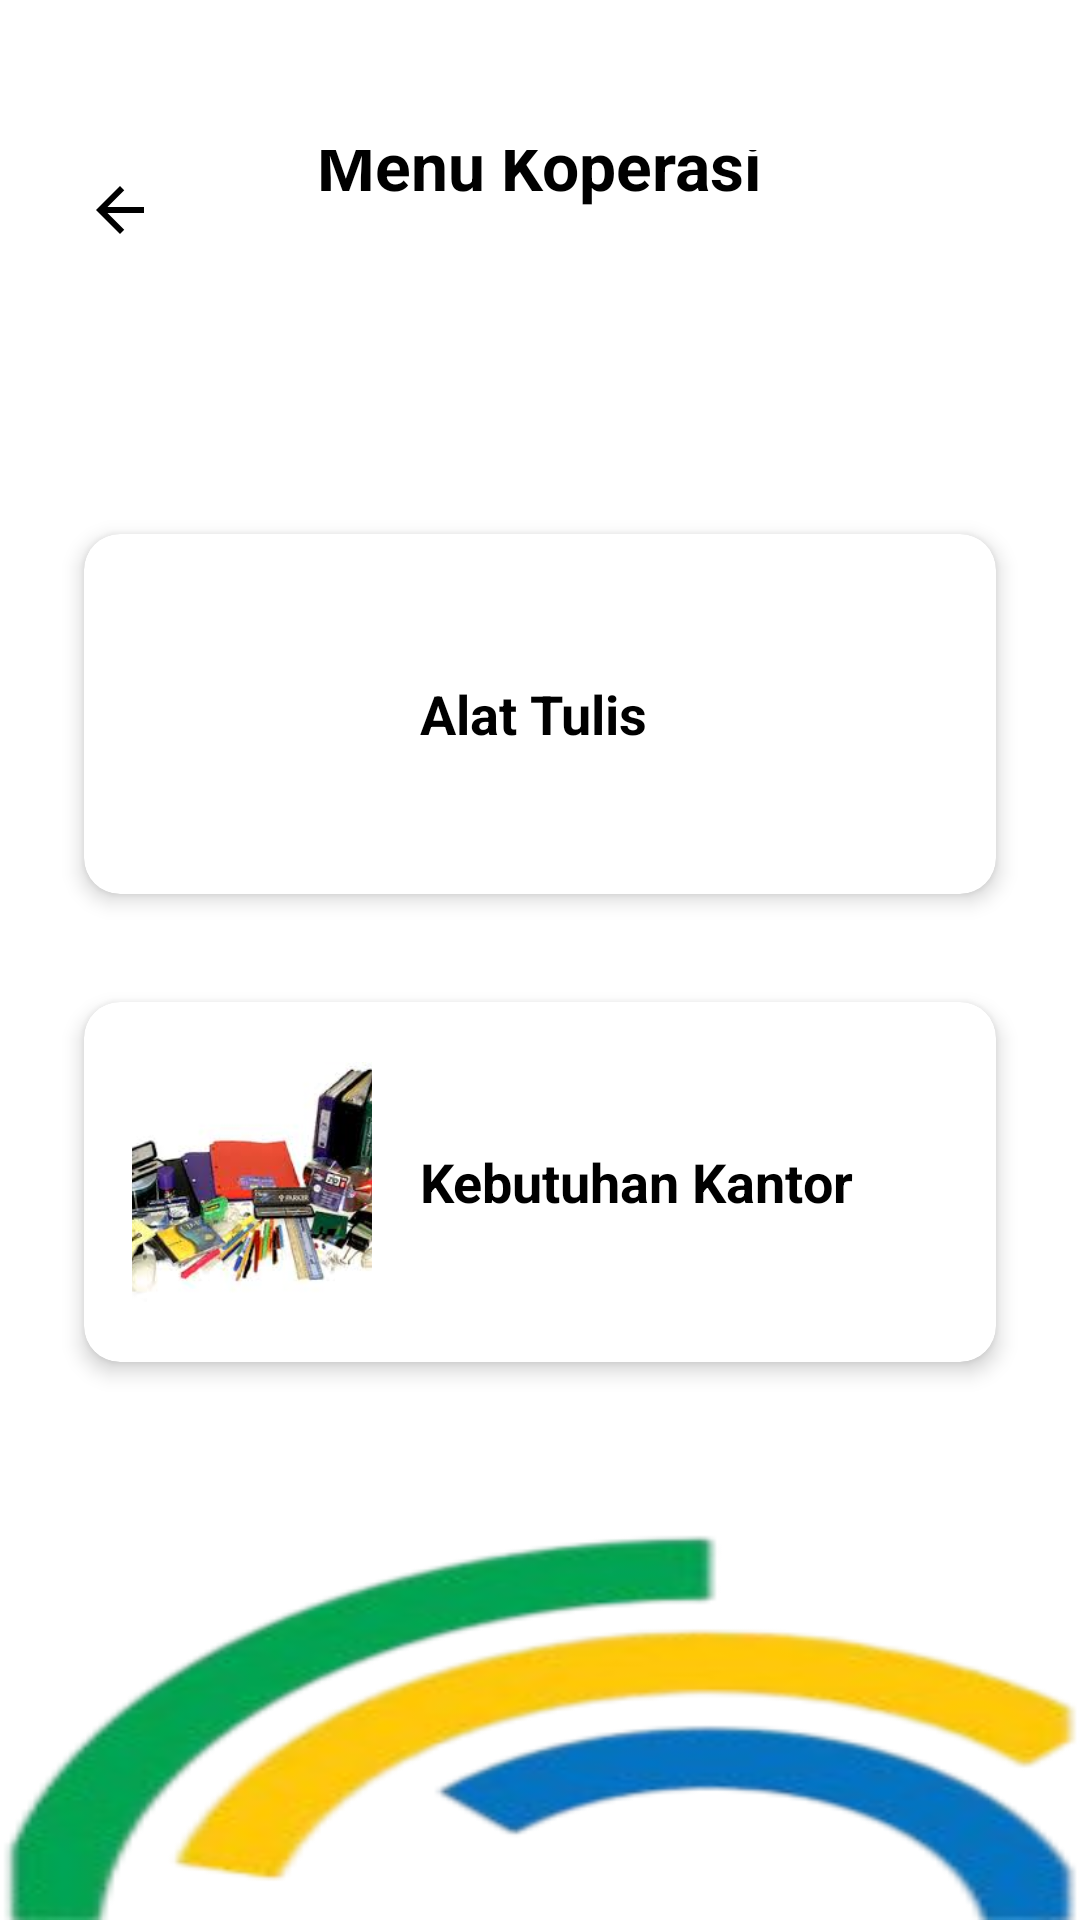

The Android layout XML behind this screen, and the referenced resources:
<!-- AndroidManifest.xml: application theme AppTheme -->
<!-- res/layout/activity_destination_menu.xml -->
<?xml version="1.0" encoding="utf-8"?>
<RelativeLayout xmlns:android="http://schemas.android.com/apk/res/android"
    xmlns:tools="http://schemas.android.com/tools"
    xmlns:app="http://schemas.android.com/apk/res-auto"
    android:layout_width="match_parent"
    android:layout_height="match_parent"
    android:background="@color/colorBackground"
    tools:context=".ui.screens.KoperasiMenuActivity">

    
    <ImageView
        android:id="@+id/background_ombak"
        android:layout_width="match_parent"
        android:layout_height="200dp"
        android:layout_alignParentBottom="true"
        android:scaleType="fitXY"
        android:src="@drawable/ombak"
        android:contentDescription="@string/background_ombak" />

    
    <LinearLayout
        android:layout_width="match_parent"
        android:layout_height="match_parent"
        android:orientation="vertical"
        android:paddingHorizontal="20dp">

        
        <RelativeLayout
            android:layout_width="match_parent"
            android:layout_height="wrap_content"
            android:paddingTop="50dp"
            android:paddingBottom="20dp">

            <ImageButton
                android:id="@+id/back_button_destinasi_menu"
                android:layout_width="40dp"
                android:layout_height="40dp"
                android:layout_alignParentStart="true"
                android:background="@drawable/rounded_back_button"
                android:src="@drawable/ic_arrow_back_black"
                android:contentDescription="@string/back_button" />

            <TextView
                android:id="@+id/koperasi_menu_title"
                android:layout_width="wrap_content"
                android:layout_height="wrap_content"
                android:layout_centerInParent="true"
                android:text="Menu Koperasi"
                android:textSize="22sp"
                android:textStyle="bold"
                android:textColor="@color/black" />
        </RelativeLayout>

        <Space
            android:layout_width="match_parent"
            android:layout_height="60dp" />

        
        <androidx.cardview.widget.CardView
            android:id="@+id/card_alat_tulis"
            android:layout_width="match_parent"
            android:layout_height="120dp"
            android:layout_margin="8dp"
            app:cardCornerRadius="12dp"
            app:cardElevation="4dp">

            <LinearLayout
                android:layout_width="match_parent"
                android:layout_height="match_parent"
                android:orientation="horizontal"
                android:gravity="center_vertical"
                android:padding="16dp">

                <ImageView
                    android:layout_width="80dp"
                    android:layout_height="80dp"
                    android:src="@drawable/alat_tulis"
                    android:scaleType="centerCrop"
                    android:contentDescription="Ikon alat tulis" />

                <TextView
                    android:layout_width="0dp"
                    android:layout_height="wrap_content"
                    android:layout_weight="1"
                    android:layout_marginStart="16dp"
                    android:text="Alat Tulis"
                    android:textSize="18sp"
                    android:textStyle="bold"
                    android:textColor="@color/black" />
            </LinearLayout>
        </androidx.cardview.widget.CardView>

        <Space
            android:layout_width="match_parent"
            android:layout_height="20dp" />

        
        <androidx.cardview.widget.CardView
            android:id="@+id/card_kebutuhan_kantor"
            android:layout_width="match_parent"
            android:layout_height="120dp"
            android:layout_margin="8dp"
            app:cardCornerRadius="12dp"
            app:cardElevation="4dp">

            <LinearLayout
                android:layout_width="match_parent"
                android:layout_height="match_parent"
                android:orientation="horizontal"
                android:gravity="center_vertical"
                android:padding="16dp">

                <ImageView
                    android:layout_width="80dp"
                    android:layout_height="80dp"
                    android:src="@drawable/kebutuhan_kantor"
                    android:scaleType="centerCrop"
                    android:contentDescription="Ikon kebutuhan kantor" />

                <TextView
                    android:layout_width="0dp"
                    android:layout_height="wrap_content"
                    android:layout_weight="1"
                    android:layout_marginStart="16dp"
                    android:text="Kebutuhan Kantor"
                    android:textSize="18sp"
                    android:textStyle="bold"
                    android:textColor="@color/black" />
            </LinearLayout>
        </androidx.cardview.widget.CardView>

    </LinearLayout>
</RelativeLayout>
<!-- resources referenced by this layout -->
<resources>
  <color name="black">#000000</color>
  <color name="colorBackground">#FFFFFF</color>
  <!-- drawable ic_arrow_back_black (drawable) -->
  <vector xmlns:android="http://schemas.android.com/apk/res/android"
      android:height="24dp"
      android:tint="#000000"
      android:viewportHeight="24"
      android:viewportWidth="24"
      android:width="24dp">
      <path
          android:fillColor="@android:color/black"
          android:pathData="M20,11H7.83l5.59,-5.59L12,4l-8,8 8,8 1.41,-1.41L7.83,13H20z"/>
  </vector>
  <!-- drawable kebutuhan_kantor: jpg bitmap (drawable, 9587 bytes) -->
  <!-- drawable ombak: png bitmap (drawable, 28946 bytes) -->
  <string name="back_button">Tombol Kembali</string>
  <string name="background_ombak">Background Ombak</string>
</resources>
